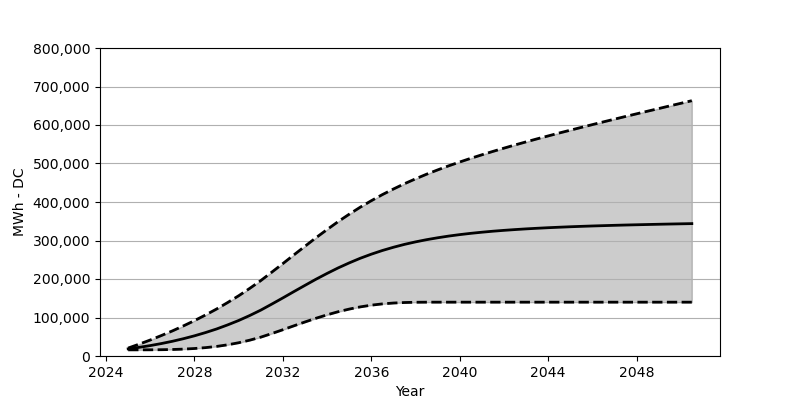

Values plotted in this chart, from the file beside it:
Date, Low, Base, High
2025-01, 15958, 18566, 20648
2025-07, 15989, 22473, 30772
2026-01, 16092, 27071, 41586
2026-07, 16339, 32266, 53018
2027-01, 16886, 38215, 65182
2027-07, 17875, 44864, 78089
2028-01, 19463, 52410, 91851
2028-07, 21721, 60842, 106490
2029-01, 24875, 70203, 122087
2029-07, 29050, 80707, 138766
2030-01, 34442, 92274, 156528
2030-07, 41050, 105057, 175558
2031-01, 48956, 119190, 195939
2031-07, 58306, 134756, 217711
2032-01, 68265, 150910, 240071
2032-07, 78398, 167301, 262657
2033-01, 88449, 183568, 285171
2033-07, 98047, 199433, 307253
2034-01, 106984, 214556, 328582
2034-07, 114953, 228731, 348993
2035-01, 121850, 241833, 368343
2035-07, 127530, 253771, 386424
2036-01, 132035, 264482, 403372
2036-07, 135333, 274007, 419165
2037-01, 137570, 282460, 433803
2037-07, 138900, 289913, 447452
2038-01, 139570, 296418, 460245
2038-07, 139777, 302098, 472131
2039-01, 139818, 307078, 483368
2039-07, 139818, 311469, 493924
2040-01, 139818, 315283, 503913
2040-07, 139818, 318603, 513459
2041-01, 139818, 321530, 522644
2041-07, 139818, 324118, 531386
2042-01, 139818, 326365, 539901
2042-07, 139818, 328355, 548169
2043-01, 139818, 330190, 556199
2043-07, 139818, 331757, 564003
2044-01, 139818, 333221, 571611
2044-07, 139818, 334489, 579188
2045-01, 139818, 335695, 586538
2045-07, 139818, 336746, 593806
2046-01, 139818, 337726, 601032
2046-07, 139818, 338581, 608124
2047-01, 139818, 339437, 615165
2047-07, 139818, 340189, 622155
2048-01, 139818, 340870, 629062
2048-07, 139818, 341529, 635917
2049-01, 139818, 342179, 642752
2049-07, 139818, 342767, 649607
2050-01, 139818, 343333, 656380
2050-07, 139818, 343859, 663122
